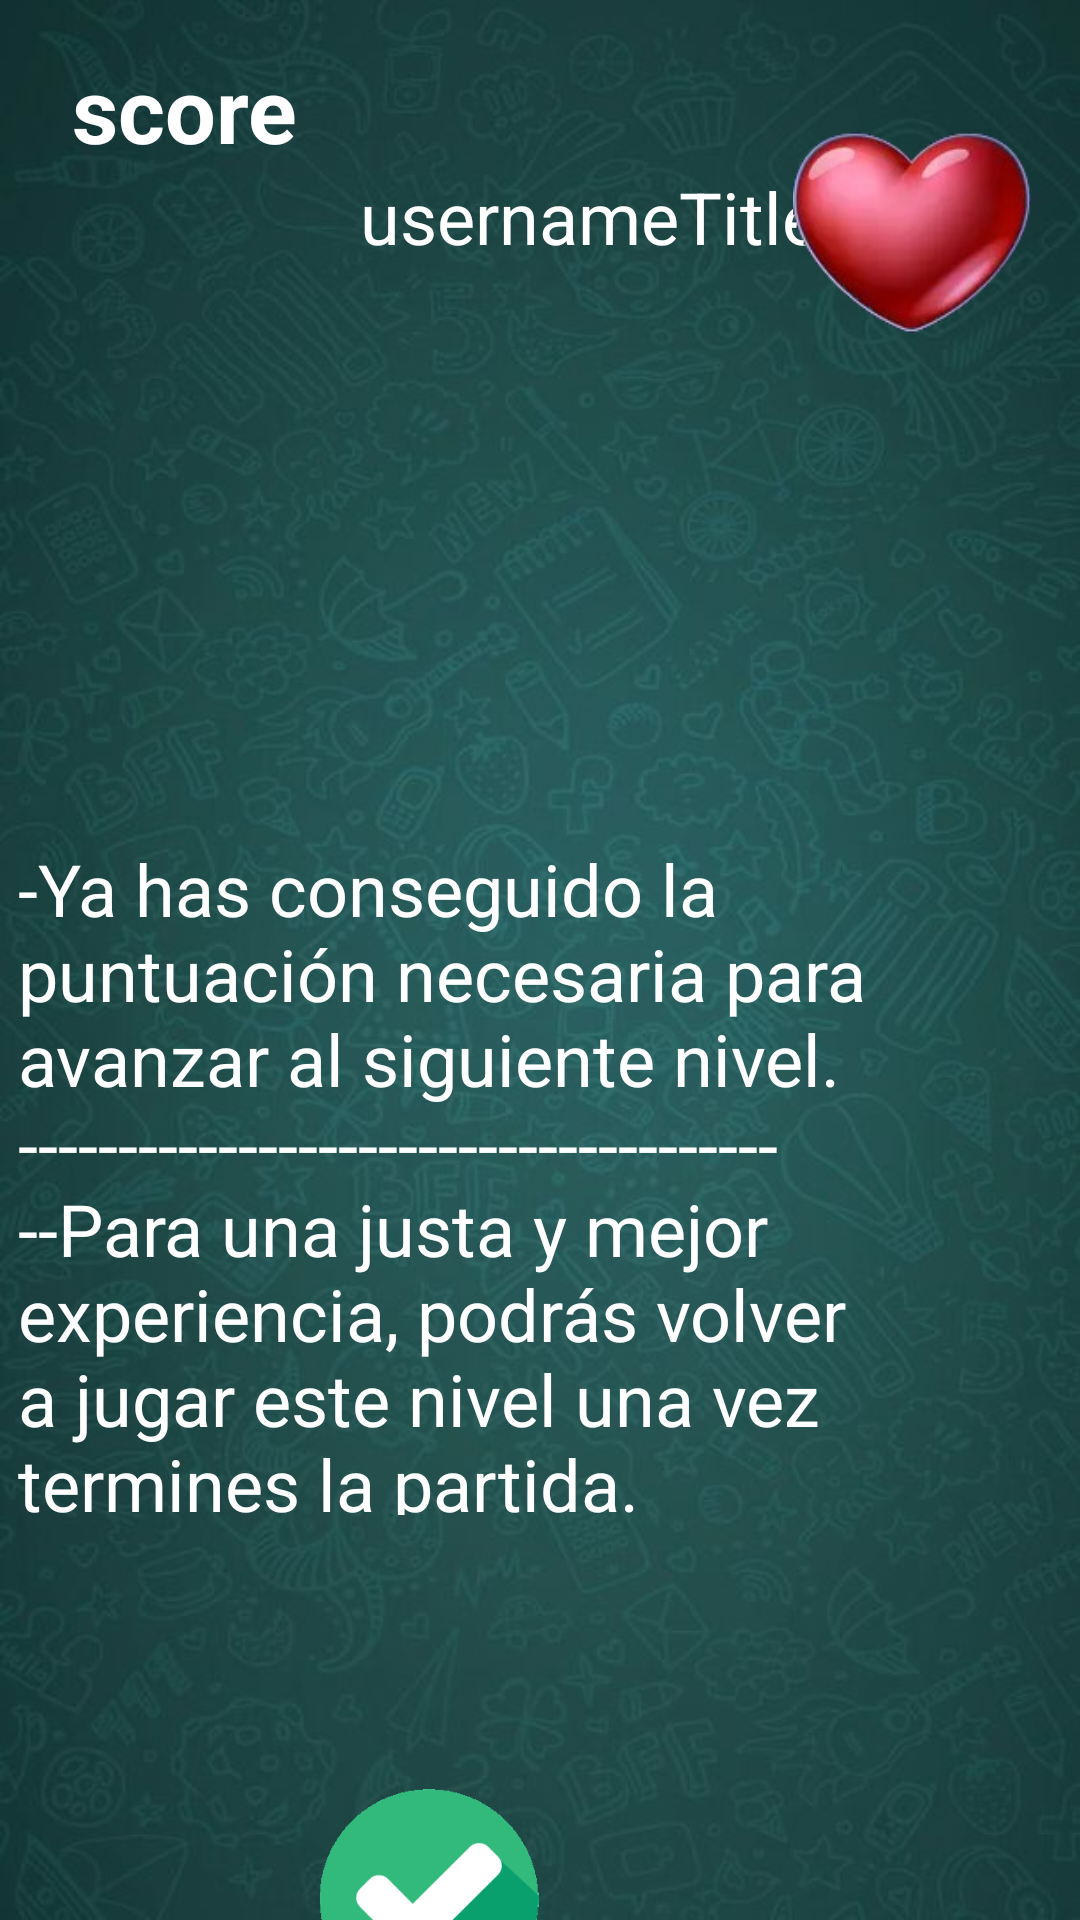

This screen was rendered from an Android layout file. Write that file and the resources it references.
<!-- AndroidManifest.xml: application theme Theme.GrigoreAdrianMaths -->
<!-- res/layout/activity_info_message.xml -->
<?xml version="1.0" encoding="utf-8"?>
<androidx.constraintlayout.widget.ConstraintLayout xmlns:android="http://schemas.android.com/apk/res/android"
    xmlns:app="http://schemas.android.com/apk/res-auto"
    xmlns:tools="http://schemas.android.com/tools"
    android:id="@+id/constraintLayout"
    android:layout_width="match_parent"
    android:layout_height="match_parent"
    android:background="@drawable/background6"
    tools:context=".viewModels.LevelSelectorViewModel">


    <TextView
        android:id="@+id/tv_username"
        android:layout_width="wrap_content"
        android:layout_height="wrap_content"
        android:layout_marginStart="120dp"
        android:layout_marginTop="56dp"
        android:text="@string/usernametitle"
        android:textColor="@color/white"
        android:textSize="24sp"
        app:layout_constraintStart_toStartOf="parent"
        app:layout_constraintTop_toTopOf="parent" />


    <ImageView
        android:id="@+id/healthBar"
        android:layout_width="80dp"
        android:layout_height="67dp"
        android:layout_marginTop="44dp"
        android:layout_marginEnd="16dp"
        app:layout_constraintEnd_toEndOf="parent"
        app:layout_constraintTop_toTopOf="parent"
        app:srcCompat="@drawable/life_100" />

    <TextView
        android:id="@+id/tv_score"
        android:layout_width="wrap_content"
        android:layout_height="wrap_content"
        android:layout_marginStart="24dp"
        android:layout_marginTop="16dp"
        android:text="@string/score"
        android:textColor="@color/white"
        android:textSize="30sp"
        android:textStyle="bold"
        app:layout_constraintStart_toStartOf="parent"
        app:layout_constraintTop_toTopOf="parent" />

    <TextView
        android:id="@+id/textView"
        android:layout_width="302dp"
        android:layout_height="225dp"
        android:layout_marginTop="280dp"
        android:layout_marginEnd="52dp"
        android:text="-Ya has conseguido la puntuación necesaria para avanzar al siguiente nivel.        ----------------------------------------Para una justa y mejor experiencia, podrás volver a jugar este nivel una vez termines la partida."
        android:textColor="@color/white"
        android:textSize="24sp"
        app:layout_constraintEnd_toEndOf="parent"
        app:layout_constraintTop_toTopOf="parent" />


    <ImageButton
        android:id="@+id/bt_lout"
        android:layout_width="82dp"
        android:layout_height="73dp"
        android:layout_marginTop="508dp"
        android:layout_marginEnd="176dp"
        android:adjustViewBounds="true"
        android:background="@null"
        android:contentDescription="@string/lvl8"
        android:onClick="mainMenu"
        android:scaleType="fitCenter"
        app:layout_constraintEnd_toEndOf="parent"
        app:layout_constraintTop_toBottomOf="@+id/tv_username"
        app:srcCompat="@drawable/ok" />

</androidx.constraintlayout.widget.ConstraintLayout>
<!-- resources referenced by this layout -->
<resources>
  <color name="white">#FFFFFFFF</color>
  <!-- drawable background6: jpg bitmap (drawable, 47857 bytes) -->
  <!-- drawable life_100: png bitmap (drawable, 23860 bytes) -->
  <!-- drawable ok: png bitmap (drawable, 7802 bytes) -->
  <string name="lvl8">lvl8</string>
  <string name="score">score</string>
  <string name="usernametitle">usernameTitle</string>
  <style name="Theme.GrigoreAdrianMaths" parent="Base.Theme.GrigoreAdrianMaths" />
  <style name="Base.Theme.GrigoreAdrianMaths" parent="Theme.Material3.DayNight">
          
          
      </style>
</resources>
